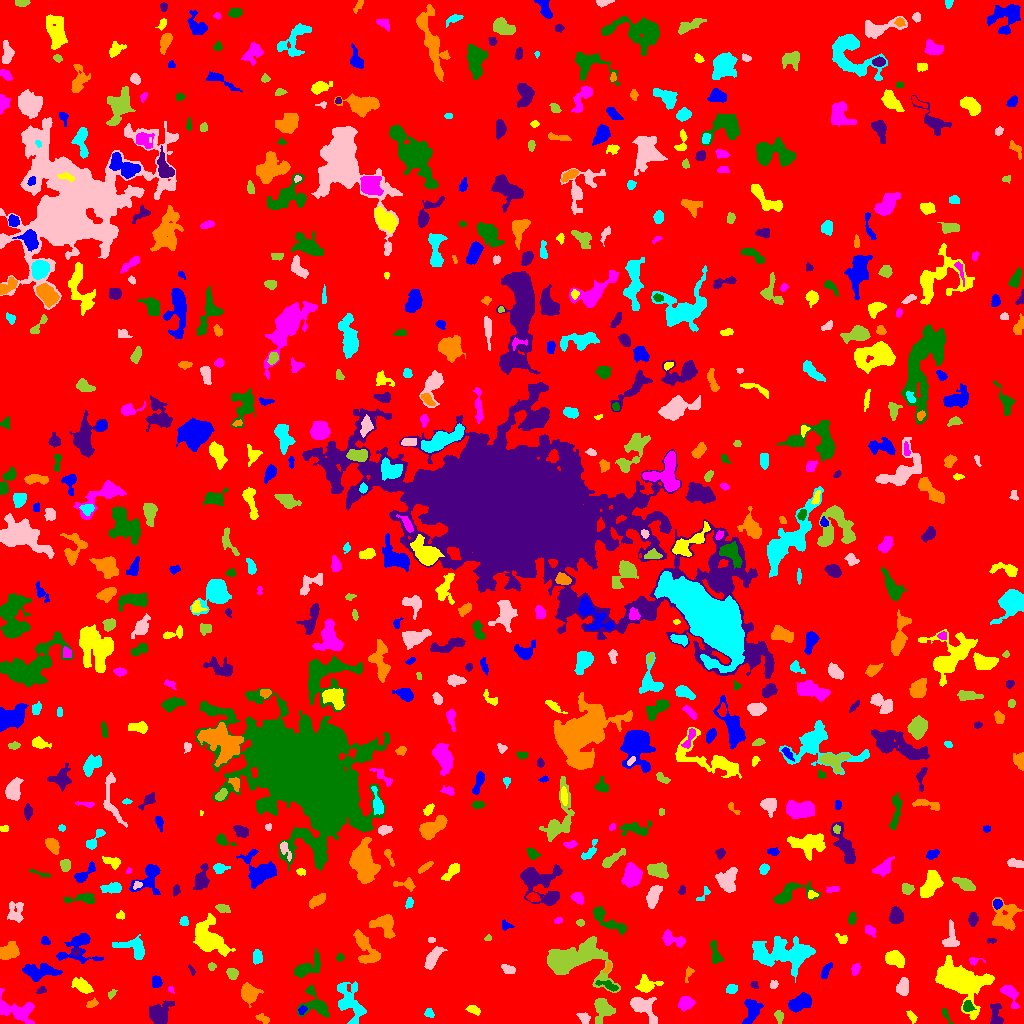

The data file committed next to this chart (first rows):
ID, X, Y, A, B, theta, total_flux, mu_max, mu_median, mu_mean, R_fwhm, R_e, R10, R90, x_start, x_end, y_start, y_end, area, greylevel
0, 510.2, 510.6, 298.4, 292.9, 0.4806, 1474586, 14.0, 1.0, 1.808, 34.11, 235.5, 90.11, 383, 0, 1023, 0, 1023, 815502, 1.808
1, 752, 13.51, 6.418, 3.77, 1.376, 913.0, 7.0, 3.0, 2.984, 5.754, 5.323, 2.111, 8.482, 742, 763, 0, 24, 306, 6.984
2, 911.5, 6.993, 3.172, 1.734, -0.955, 146.0, 4.0, 2.0, 1.698, 3.827, 2.932, 1.128, 4.652, 906, 917, 0, 13, 86, 6.698
3, 16.23, 13.15, 10.93, 5.262, -0.3216, 1626, 8.0, 3.0, 3.213, 8.137, 6.979, 2.646, 10.91, 0, 34, 0, 35, 506, 7.213
4, 945, 9.891, 2.241, 1.155, -1.117, 46.0, 2.0, 0.0, 0.6133, 3.338, 1.871, 0.7979, 3.09, 942, 953, 0, 15, 75, 5.613
5, 995.4, 7.778, 6.079, 2.722, -1.501, 594.0, 7.0, 3.0, 2.912, 4.26, 4.297, 1.596, 6.91, 990, 1003, 0, 20, 204, 6.912
6, 263.1, 4.876, 3.523, 1.749, -0.4463, 193.0, 4.0, 2.0, 1.969, 4.37, 3.038, 1.128, 4.787, 255, 269, 0, 10, 98, 6.969
7, 429, 10.33, 2.429, 2.074, -0.8657, 157.0, 4.0, 2.0, 2.013, 4.029, 2.706, 0.9772, 4.334, 424, 434, 6, 15, 78, 7.013
8, 583.9, 5.524, 3.146, 2.28, -0.6821, 267.0, 5.0, 2.0, 2.342, 3.742, 3.29, 1.262, 5.232, 576, 590, 0, 11, 114, 7.342
9, 778.9, 7.51, 2.815, 1.867, -1.28, 157.0, 4.0, 2.0, 1.635, 3.949, 2.877, 0.9772, 4.618, 774, 783, 0, 13, 96, 7.635
10, 195, 6.6, 5.906, 2.179, 0.8325, 438.0, 6.0, 2.0, 2.623, 5.078, 4.107, 1.493, 6.358, 186, 206, 0, 15, 167, 6.623
11, 302.1, 13.4, 2.071, 1.603, 0.7512, 62.0, 3.0, 1.0, 0.9688, 2.394, 2.111, 0.7979, 3.385, 298, 307, 9, 18, 64, 7.969
12, 473.4, 13.61, 3.416, 1.852, -0.3817, 330.0, 7.0, 3.0, 3.056, 3.656, 3.241, 1.262, 4.951, 465, 480, 8, 18, 108, 7.056
13, 686.6, 20.44, 3.713, 3.172, 0.2308, 876.0, 11.0, 4.0, 4.539, 4.442, 4.222, 1.596, 6.84, 678, 695, 12, 27, 193, 7.539
14, 967.5, 17.73, 2.446, 2.05, 1.478, 264.0, 7.0, 2.0, 2.422, 3.192, 2.821, 1.128, 4.478, 963, 976, 12, 23, 109, 10.42
15, 158.9, 9.934, 6.004, 4.549, 0.6521, 1273, 8.0, 3.0, 3.231, 7.399, 6.18, 2.326, 9.541, 149, 174, 0, 23, 394, 7.231
16, 91.93, 19.74, 2.927, 1.653, 0.5105, 150.0, 4.0, 2.0, 1.807, 3.827, 2.646, 0.9772, 4.184, 86, 98, 16, 26, 83, 7.807
17, 350.5, 21.15, 11.52, 6.038, -1.205, 1451, 5.0, 2.0, 2.406, 9.491, 7.777, 3.09, 11.82, 337, 366, 0, 42, 603, 6.406
18, 642.5, 16.83, 8.613, 4.36, -0.7168, 1156, 10.0, 2.0, 2.883, 4.26, 5.917, 1.954, 9.723, 630, 657, 0, 26, 401, 6.883
19, 602.8, 15.56, 5.44, 4.36, -1.047, 1261, 12.0, 3.0, 3.72, 5.232, 5.293, 1.954, 8.722, 594, 615, 0, 25, 339, 7.72
20, 424.4, 39.4, 6.505, 2.507, -0.6595, 609.0, 7.0, 2.0, 2.707, 4.549, 4.37, 1.693, 7.114, 415, 437, 26, 48, 225, 6.707
21, 800.3, 21.11, 5.822, 3.368, 0.4416, 1562, 12.0, 4.0, 4.821, 6.129, 5.412, 2.034, 8.556, 788, 811, 11, 31, 324, 8.821
22, 961.5, 42.34, 10.53, 6.887, -0.4975, 14714, 62.0, 6.0, 10.72, 6.531, 7.797, 2.877, 16.43, 935, 994, 4, 68, 1372, 13.72
23, 170.7, 34.33, 1.855, 1.355, -0.7564, 43.0, 2.0, 1.0, 1.103, 3.141, 1.784, 0.7979, 2.877, 168, 174, 30, 37, 39, 6.103
24, 316.1, 18.96, 8.778, 5.934, -0.8539, 938.0, 7.0, 2.0, 2.363, 5.323, 5.89, 2.257, 9.69, 297, 329, 6, 38, 397, 6.363
25, 41.7, 33.26, 2.42, 1.514, 0.4129, 86.0, 3.0, 1.0, 1.41, 2.821, 2.257, 0.7979, 3.656, 36, 46, 30, 37, 61, 6.41
26, 248.7, 29.54, 4.173, 3.785, -1.162, 1371, 12.0, 4.0, 4.555, 5.971, 4.853, 1.871, 7.919, 241, 263, 16, 41, 301, 8.555
27, 731.3, 34.38, 2.589, 2.159, 0.2121, 375.0, 8.0, 3.0, 3.713, 3.989, 3.038, 1.128, 4.787, 726, 737, 30, 39, 101, 7.713
28, 902.8, 35.98, 3.999, 2.7, 1.397, 777.0, 9.0, 4.0, 4.047, 4.886, 4.146, 1.693, 6.58, 896, 908, 28, 46, 192, 8.047
29, 111.3, 29.41, 2.638, 1.479, 0.9456, 120.0, 4.0, 2.0, 1.967, 3.241, 2.326, 0.7979, 3.785, 108, 117, 24, 34, 61, 6.967
30, 874.9, 36.38, 2.491, 1.417, 0.03021, 90.0, 3.0, 1.0, 1.2, 2.985, 2.394, 0.7979, 3.742, 867, 879, 33, 40, 75, 7.2
31, 156, 41.86, 2.752, 2.489, -1.322, 359.0, 6.0, 3.0, 3.149, 4.787, 3.338, 1.262, 5.202, 152, 162, 36, 48, 114, 7.149
32, 82.24, 37.29, 5.119, 2.632, -0.5686, 719.0, 7.0, 3.0, 3.126, 5.14, 4.478, 1.784, 7.269, 71, 93, 30, 46, 230, 7.126
33, 1010, 29.64, 6.558, 3.127, -1.033, 517.0, 6.0, 2.0, 2.238, 5.293, 4.514, 1.693, 7.247, 1000, 1019, 15, 38, 231, 7.238
34, 608.6, 37.75, 5.513, 1.767, -0.3534, 258.0, 4.0, 2.0, 1.856, 4.951, 3.478, 1.382, 5.726, 595, 618, 32, 43, 139, 8.856
35, 754.3, 38.54, 2.172, 1.708, -0.8553, 92.0, 3.0, 2.0, 1.704, 3.241, 2.459, 0.9772, 3.7, 750, 758, 35, 42, 54, 7.704
36, 689, 51.0, 3.6, 1.739, 1.204, 176.0, 6.0, 2.0, 2.12, 2.821, 2.523, 0.7979, 4.478, 685, 694, 41, 57, 83, 6.12
37, 788.7, 69.21, 13.51, 6.659, -0.09519, 4036, 13.0, 3.0, 3.623, 7.695, 8.921, 3.241, 15.77, 752, 815, 41, 87, 1114, 7.623
38, 773.4, 38.96, 2.168, 1.917, 0.5173, 122.0, 5.0, 2.0, 1.877, 2.257, 2.394, 0.7979, 3.949, 770, 778, 35, 43, 65, 7.877
39, 231.8, 50.55, 2.659, 2.229, -1.022, 318.0, 6.0, 3.0, 2.672, 4.37, 3.141, 1.262, 4.886, 226, 238, 44, 55, 119, 7.672
40, 706.1, 51.42, 1.856, 1.615, 1.497, 139.0, 5.0, 3.0, 2.78, 2.985, 2.257, 0.7979, 3.432, 703, 710, 48, 55, 50, 6.78
41, 38.58, 52.08, 8.437, 3.441, 0.03781, 1535, 10.0, 3.0, 3.672, 6.257, 5.971, 2.326, 9.788, 22, 62, 42, 60, 418, 7.672
42, 645.9, 38.16, 4.805, 3.444, 0.1347, 842.0, 9.0, 2.0, 3.355, 4.787, 4.406, 1.693, 7.421, 635, 663, 31, 49, 251, 7.355
43, 855.3, 54.61, 2.913, 1.645, 1.227, 132.0, 4.0, 1.0, 1.404, 3.785, 2.821, 1.128, 4.297, 851, 860, 48, 60, 94, 6.404
44, 306.4, 55.4, 8.492, 3.758, 0.5623, 1255, 10.0, 3.0, 3.617, 4.72, 5.614, 2.034, 9.474, 294, 320, 46, 75, 347, 6.617
45, 191.8, 53.02, 2.951, 1.026, -1.057, 57.0, 3.0, 1.0, 1.213, 2.185, 1.871, 0.5642, 3.09, 188, 195, 48, 59, 47, 7.213
46, 607.9, 55.69, 2.995, 1.22, 1.143, 116.0, 6.0, 2.0, 2.231, 2.523, 2.111, 0.7979, 3.432, 603, 611, 51, 61, 52, 8.231
47, 257.4, 65.69, 2.968, 2.151, 1.439, 130.0, 3.0, 1.0, 1.008, 3.192, 2.932, 1.128, 4.886, 253, 262, 59, 74, 129, 6.008
48, 508.0, 54.15, 3.61, 1.986, -0.3097, 188.0, 3.0, 2.0, 1.649, 4.652, 3.338, 1.382, 5.015, 501, 515, 50, 59, 114, 6.649
49, 211.6, 56.88, 1.961, 1.731, 0.01799, 103.0, 4.0, 2.0, 1.746, 3.09, 2.257, 0.7979, 3.742, 208, 216, 53, 61, 59, 6.746
50, 475.4, 54.64, 8.839, 4.956, 0.9422, 305.0, 4.0, 1.0, 0.9242, 4.146, 4.72, 1.596, 7.818, 465, 489, 38, 64, 330, 5.924
51, 826.1, 52.65, 4.76, 1.893, 1.056, 253.0, 4.0, 2.0, 2.074, 5.171, 3.523, 1.382, 5.499, 821, 832, 45, 61, 122, 6.074
52, 894.3, 64.6, 5.03, 3.23, -0.4068, 1066, 9.0, 4.0, 3.993, 5.67, 4.918, 2.034, 7.858, 885, 904, 56, 73, 267, 7.993
53, 974, 62.44, 3.514, 1.872, 0.02755, 180.0, 5.0, 2.0, 2.4, 3.241, 2.523, 0.9772, 4.184, 969, 985, 58, 66, 75, 8.4
54, 339.5, 65.71, 1.798, 1.697, 1.571, 70.0, 3.0, 1.0, 1.207, 2.646, 2.185, 0.7979, 3.385, 336, 344, 62, 70, 58, 6.207
55, 75.76, 71.28, 1.864, 1.813, -0.03529, 107.0, 4.0, 2.0, 1.877, 3.385, 2.257, 0.7979, 3.568, 72, 79, 67, 75, 57, 8.877
56, 365.1, 77.08, 9.752, 3.999, -1.052, 1325, 12.0, 2.0, 2.978, 4.549, 5.67, 1.954, 9.853, 353, 380, 60, 94, 445, 6.978
57, 761.2, 69.26, 3.4, 1.943, -1.176, 248.0, 5.0, 2.0, 2.033, 3.785, 3.241, 1.262, 5.046, 756, 767, 62, 77, 122, 10.03
58, 432.6, 65.4, 6.176, 2.594, 0.9769, 1254, 12.0, 4.0, 4.898, 5.585, 4.951, 1.871, 7.899, 424, 447, 54, 77, 256, 7.898
59, 566.8, 62.53, 14.52, 7.586, -0.04567, 13355, 55.0, 4.0, 9.326, 6.817, 7.548, 2.877, 16.66, 547, 620, 31, 87, 1432, 12.33
... 662 more rows
